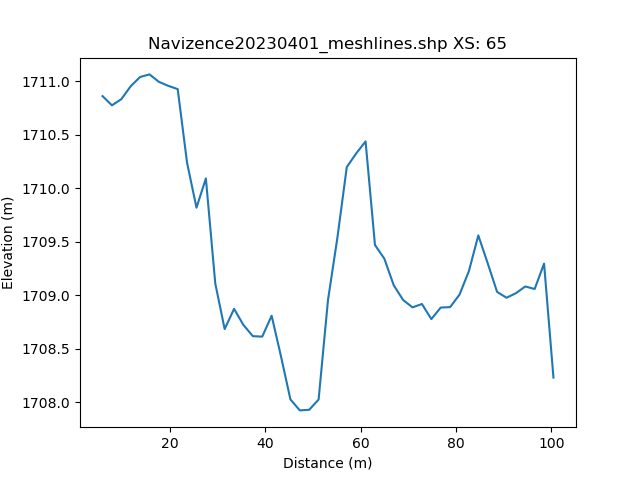

The file beside this chart, header and first rows:
, h_distance, Elevation
0, 0.0, 
1, 0.9945, 
2, 1.989, 
3, 2.984, 
4, 3.978, 
5, 4.973, 
6, 5.967, 1711
7, 6.962, 1711
8, 7.956, 1711
9, 8.951, 1711
10, 9.945, 1711
11, 10.94, 1711
12, 11.93, 1711
13, 12.93, 1711
14, 13.92, 1711
15, 14.92, 1711
16, 15.91, 1711
17, 16.91, 1711
18, 17.9, 1711
19, 18.9, 1711
20, 19.89, 1711
21, 20.88, 1711
22, 21.88, 1711
23, 22.87, 1711
24, 23.87, 1710
25, 24.86, 1710
26, 25.86, 1710
27, 26.85, 1710
28, 27.85, 1710
29, 28.84, 1710
30, 29.84, 1709
31, 30.83, 1709
32, 31.82, 1709
33, 32.82, 1709
34, 33.81, 1709
35, 34.81, 1709
36, 35.8, 1709
37, 36.8, 1709
38, 37.79, 1709
39, 38.79, 1709
40, 39.78, 1709
41, 40.78, 1709
42, 41.77, 1708
43, 42.76, 1708
44, 43.76, 1708
45, 44.75, 1708
46, 45.75, 1708
47, 46.74, 1708
48, 47.74, 1708
49, 48.73, 1708
50, 49.73, 1708
51, 50.72, 1708
52, 51.72, 1709
53, 52.71, 1709
54, 53.7, 1709
55, 54.7, 1710
56, 55.69, 1710
57, 56.69, 1710
58, 57.68, 1710
59, 58.68, 1710
... 42 more rows
